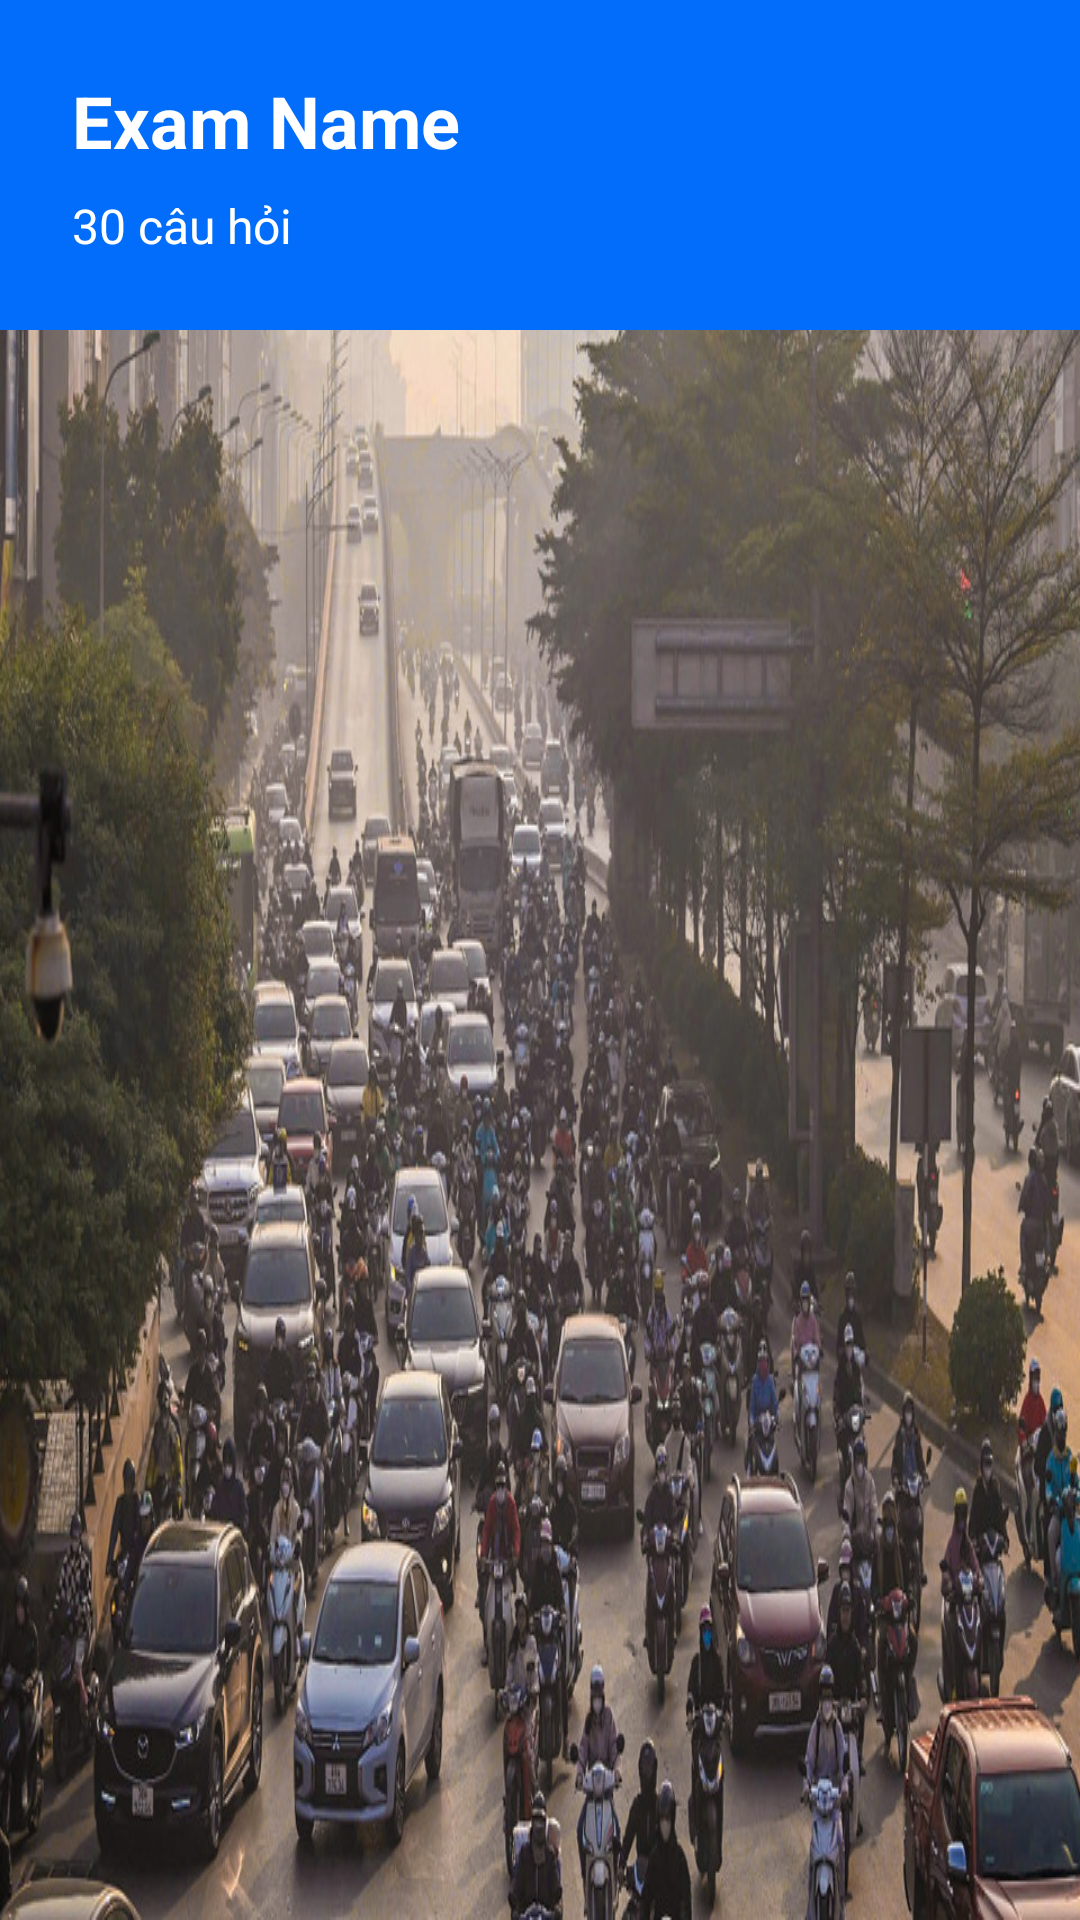

Produce the Android XML layout that renders to this screen, including the resource entries it uses.
<!-- AndroidManifest.xml: application theme Theme.LearningApp -->
<!-- res/layout/fragment_exam_detail.xml -->
<?xml version="1.0" encoding="utf-8"?>
<LinearLayout xmlns:android="http://schemas.android.com/apk/res/android"
    android:layout_width="match_parent"
    android:layout_height="match_parent"
    android:orientation="vertical"
    android:background="@drawable/background_giao_thong">

    <LinearLayout
        android:layout_width="match_parent"
        android:layout_height="wrap_content"
        android:background="@color/primary"
        android:orientation="vertical"
        android:padding="24dp">

        <TextView
            android:id="@+id/tvExamName"
            style="@style/TitleText"
            android:layout_width="wrap_content"
            android:layout_height="wrap_content"
            android:text="Exam Name"
            android:textColor="@color/text_white" />

        <TextView
            android:id="@+id/tvQuestionCount"
            style="@style/BodyText"
            android:layout_width="wrap_content"
            android:layout_height="wrap_content"
            android:layout_marginTop="8dp"
            android:text="30 câu hỏi"
            android:textColor="@color/text_white" />
    </LinearLayout>

    <androidx.recyclerview.widget.RecyclerView
        android:id="@+id/recyclerViewQuestions"
        android:layout_width="match_parent"
        android:layout_height="match_parent"
        android:padding="16dp" />

</LinearLayout>
<!-- resources referenced by this layout -->
<resources>
  <color name="primary">#026DFA</color>
  <color name="text_white">#FFFFFF</color>
  <!-- drawable background_giao_thong (drawable) -->
  <?xml version="1.0" encoding="utf-8"?>
  <bitmap xmlns:android="http://schemas.android.com/apk/res/android"
      android:src="@drawable/giao_thong_1"
      android:gravity="fill"
      android:tileMode="disabled" />
  <style name="BodyText">
          <item name="android:textSize">16sp</item>
          <item name="android:textColor">@color/text_primary</item>
      </style>
  <style name="TitleText">
          <item name="android:textSize">24sp</item>
          <item name="android:textStyle">bold</item>
          <item name="android:textColor">@color/text_primary</item>
      </style>
  <style name="Theme.LearningApp" parent="Theme.MaterialComponents.DayNight.DarkActionBar">
          <item name="colorPrimary">@color/primary</item>
          <item name="colorPrimaryDark">@color/primary_dark</item>
          <item name="colorAccent">@color/accent</item>
          <item name="android:windowBackground">@color/background</item>
          <item name="android:textColorPrimary">@color/text_primary</item>
          <item name="android:textColorSecondary">@color/text_secondary</item>
      </style>
  <!-- drawable giao_thong_1: png bitmap (drawable, 226301 bytes) -->
  <color name="text_primary">#212121</color>
  <color name="primary_dark">#025DFA</color>
  <color name="accent">#FF4081</color>
  <color name="background">#FFFDFD</color>
  <color name="text_secondary">#757575</color>
</resources>
